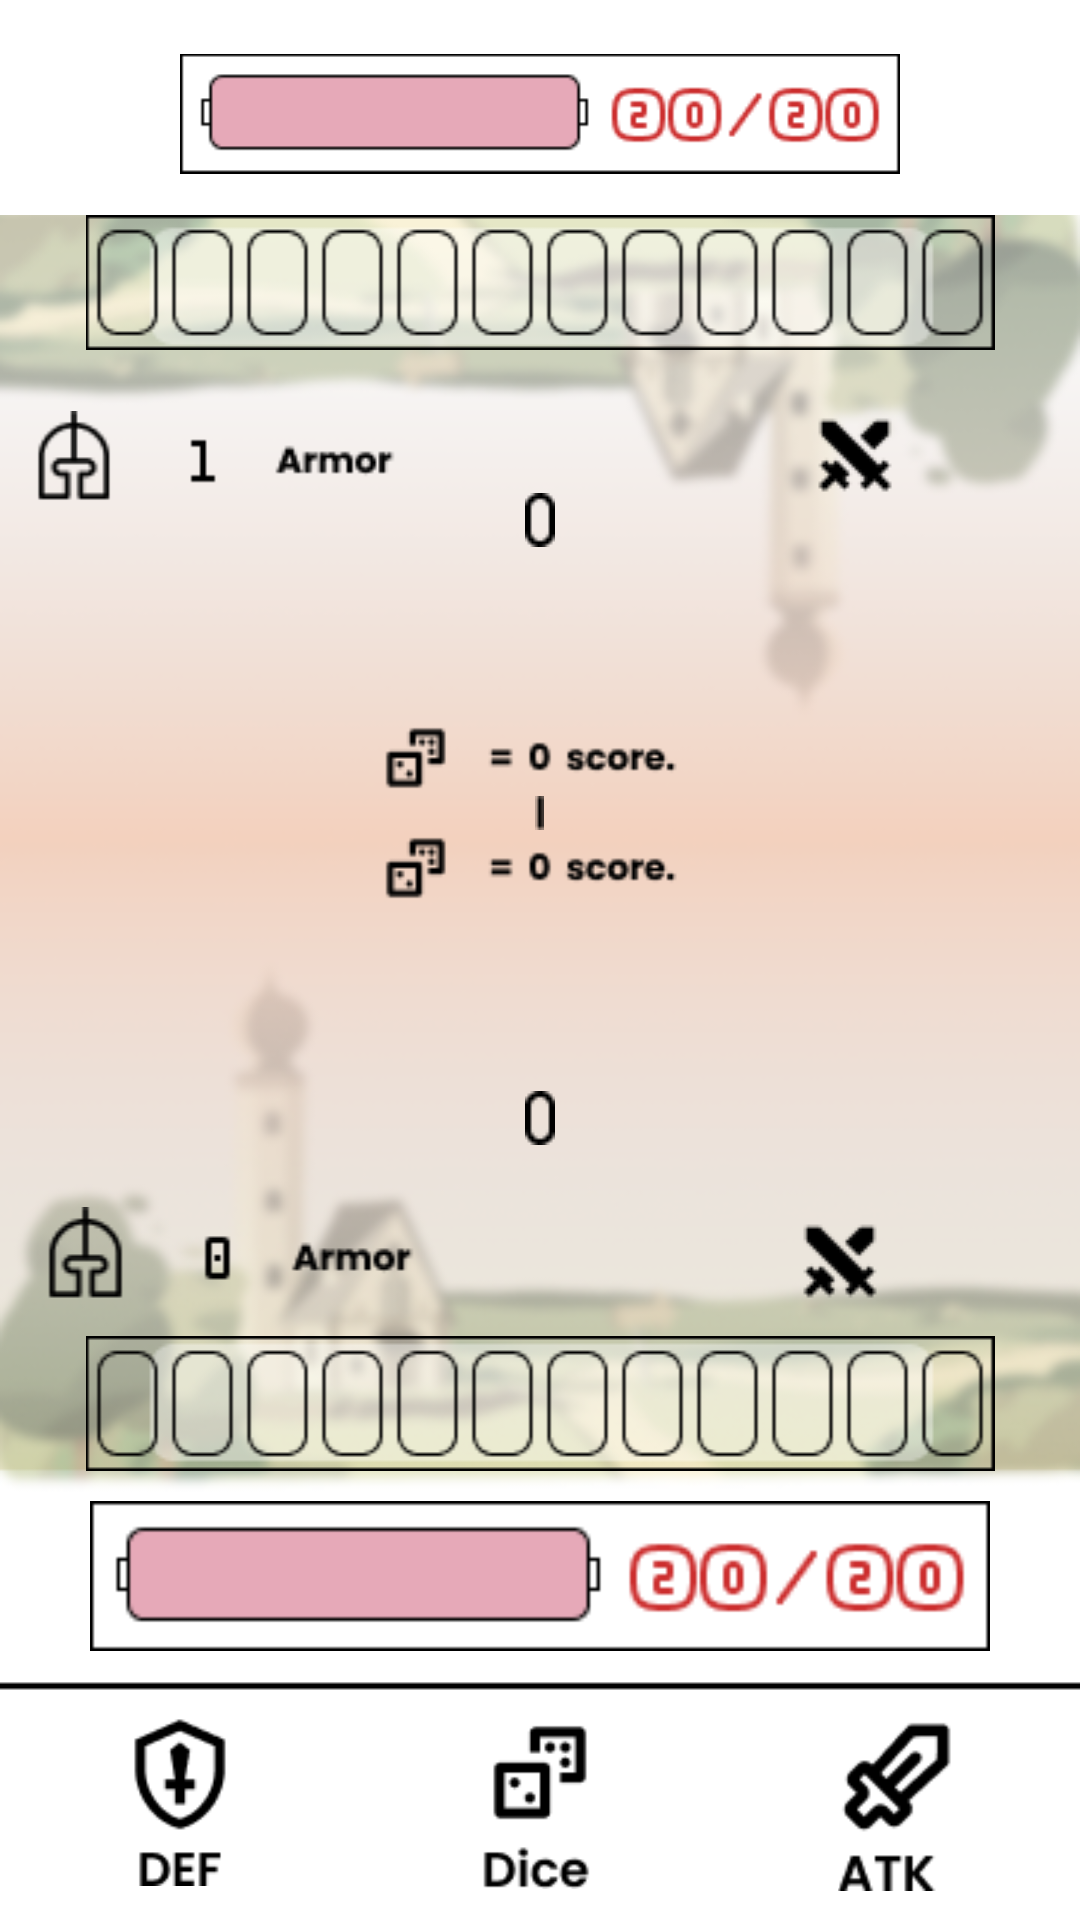

Produce the Android XML layout that renders to this screen, including the resource entries it uses.
<!-- AndroidManifest.xml: application theme Theme.Game_01 -->
<!-- res/layout/activity_hard.xml -->
<?xml version="1.0" encoding="utf-8"?>
<LinearLayout xmlns:android="http://schemas.android.com/apk/res/android"
    xmlns:app="http://schemas.android.com/apk/res-auto"
    xmlns:tools="http://schemas.android.com/tools"
    android:layout_width="match_parent"
    android:layout_height="match_parent"
    android:orientation="vertical"
    android:background="@drawable/background_hard"
    tools:context=".Hard">

    <LinearLayout
        android:layout_width="match_parent"
        android:layout_height="match_parent"
        android:layout_weight="1.6"
        android:orientation="horizontal"></LinearLayout>

    <LinearLayout
        android:id="@+id/statusem"
        android:layout_width="match_parent"
        android:layout_height="match_parent"
        android:layout_weight="1"
        android:orientation="vertical">

        <LinearLayout
            android:layout_width="match_parent"
            android:layout_height="match_parent"
            android:layout_weight="4"
            android:orientation="vertical">

            <ImageView
                android:id="@+id/EmLP"
                android:layout_width="match_parent"
                android:layout_height="wrap_content"
                android:layout_alignParentLeft="true"
                android:layout_gravity="center"
                android:layout_weight="0.5"
                android:adjustViewBounds="true"
                android:background="@color/white"
                android:maxWidth="800dp"
                android:maxHeight="120dp"
                android:paddingStart="60dp"
                android:paddingTop="4dp"
                android:paddingEnd="60dp"
                android:scaleType="fitCenter"
                app:srcCompat="@drawable/twentyhp" />

        </LinearLayout>

        <LinearLayout
            android:layout_width="match_parent"
            android:layout_height="match_parent"
            android:layout_weight="1.7"
            android:orientation="vertical">

            <ImageView
                android:id="@+id/STEMBAR"
                android:layout_width="match_parent"
                android:layout_height="wrap_content"
                android:layout_gravity="center"
                android:layout_marginBottom="10dp"
                android:layout_weight="0"
                app:srcCompat="@drawable/dicezero" />

            <LinearLayout
                android:layout_width="match_parent"
                android:layout_height="match_parent"
                android:layout_weight="1"
                android:orientation="horizontal">

                <ImageView
                    android:id="@+id/imageView30"
                    android:layout_width="match_parent"
                    android:layout_height="wrap_content"
                    android:layout_margin="10dp"
                    android:layout_weight="0.5"
                    app:srcCompat="@drawable/ammor1" />

                <ImageView
                    android:id="@+id/StatDiceEm"
                    android:layout_width="60dp"
                    android:layout_height="wrap_content"
                    android:layout_gravity="center"
                    android:layout_marginBottom="10dp"
                    android:layout_weight="0"
                    app:srcCompat="@drawable/zero" />

                <ImageView
                    android:id="@+id/modeEm2"
                    android:layout_width="match_parent"
                    android:layout_height="wrap_content"
                    android:layout_margin="10dp"
                    android:layout_weight="0.5"
                    app:srcCompat="@drawable/atk" />
            </LinearLayout>

        </LinearLayout>

    </LinearLayout>

    <LinearLayout
        android:id="@+id/field"
        android:layout_width="match_parent"
        android:layout_height="match_parent"
        android:layout_weight="1.4"
        android:orientation="vertical">

        <ImageView
            android:id="@+id/Dicestem"
            android:layout_width="match_parent"
            android:layout_height="wrap_content"
            android:layout_weight="1"
            app:srcCompat="@drawable/scorezero" />

        <ImageView
            android:id="@+id/winorlose"
            android:layout_width="wrap_content"
            android:layout_height="wrap_content"
            android:layout_gravity="center"
            android:layout_weight="1"
            app:srcCompat="@drawable/space" />

        <ImageView
            android:id="@+id/Dicest"
            android:layout_width="match_parent"
            android:layout_height="wrap_content"
            android:layout_weight="1"
            app:srcCompat="@drawable/scorezero" />

        <TextView
            android:id="@+id/AlertTextView"
            android:layout_width="wrap_content"
            android:layout_height="wrap_content"
            android:layout_weight="1" />

    </LinearLayout>

    <LinearLayout
        android:id="@+id/status"
        android:layout_width="match_parent"
        android:layout_height="match_parent"
        android:layout_weight="1"
        android:orientation="vertical">

        <LinearLayout
            android:layout_width="match_parent"
            android:layout_height="match_parent"
            android:layout_weight="1"
            android:orientation="vertical">

            <LinearLayout
                android:layout_width="match_parent"
                android:layout_height="match_parent"
                android:layout_weight="1"
                android:orientation="vertical">

                <LinearLayout
                    android:layout_width="match_parent"
                    android:layout_height="match_parent"
                    android:layout_weight="1"
                    android:orientation="horizontal">

                    <ImageView
                        android:id="@+id/imageView3"
                        android:layout_width="match_parent"
                        android:layout_height="wrap_content"
                        android:layout_gravity="bottom"
                        android:layout_margin="10dp"
                        android:layout_marginTop="100dp"
                        android:layout_weight="1"
                        app:srcCompat="@drawable/ammor0" />

                    <ImageView
                        android:id="@+id/StatDice"
                        android:layout_width="40dp"
                        android:layout_height="wrap_content"
                        android:layout_gravity="center"
                        android:layout_marginBottom="10dp"
                        android:layout_weight="0"
                        android:paddingTop="10dp"
                        android:paddingBottom="10dp"
                        app:srcCompat="@drawable/zero" />

                    <ImageView
                        android:id="@+id/mode2"
                        android:layout_width="match_parent"
                        android:layout_height="wrap_content"
                        android:layout_gravity="bottom|center_vertical"
                        android:layout_margin="10dp"
                        android:layout_weight="1"
                        app:srcCompat="@drawable/atk" />

                </LinearLayout>

                <ImageView
                    android:id="@+id/STBAR"
                    android:layout_width="match_parent"
                    android:layout_height="wrap_content"
                    android:layout_gravity="center"
                    android:layout_marginBottom="10dp"
                    android:layout_weight="0"
                    app:srcCompat="@drawable/dicezero" />

            </LinearLayout>

        </LinearLayout>

        <LinearLayout
            android:layout_width="match_parent"
            android:layout_height="match_parent"
            android:layout_weight="3"
            android:orientation="vertical">

            <ImageView
                android:id="@+id/LP"
                android:layout_width="match_parent"
                android:layout_height="wrap_content"
                android:layout_alignParentLeft="true"
                android:layout_gravity="center"
                android:layout_weight="0.5"
                android:adjustViewBounds="true"
                android:background="@color/white"
                android:maxWidth="800dp"
                android:maxHeight="120dp"
                android:paddingBottom="10dp"
                android:scaleType="fitCenter"
                app:srcCompat="@drawable/twentyhp" />
        </LinearLayout>

    </LinearLayout>

    <LinearLayout
        android:layout_width="match_parent"
        android:layout_height="match_parent"
        android:layout_weight="1.4"
        android:gravity="center"
        android:orientation="horizontal">

        <ImageButton
            android:id="@+id/DEF"
            android:layout_width="match_parent"
            android:layout_height="57dp"
            android:layout_alignParentLeft="true"
            android:layout_gravity="center"
            android:layout_margin="20dp"
            android:layout_weight="1"
            android:adjustViewBounds="true"
            android:background="@color/white"
            android:maxWidth="1000dp"
            android:maxHeight="420dp"
            android:scaleType="fitCenter"
            app:srcCompat="@drawable/savebtn"
            tools:ignore="SpeakableTextPresentCheck,SpeakableTextPresentCheck,SpeakableTextPresentCheck" />

        <ImageButton
            android:id="@+id/Dice"
            android:layout_width="match_parent"
            android:layout_height="59dp"
            android:layout_alignParentLeft="true"
            android:layout_gravity="center"
            android:layout_margin="20dp"
            android:layout_weight="1"
            android:adjustViewBounds="true"
            android:background="@color/white"
            android:maxWidth="800dp"
            android:maxHeight="120dp"
            android:scaleType="fitCenter"

            app:srcCompat="@drawable/dicebtn"
            tools:ignore="SpeakableTextPresentCheck,SpeakableTextPresentCheck,SpeakableTextPresentCheck,TouchTargetSizeCheck,TouchTargetSizeCheck,TouchTargetSizeCheck" />

        <ImageButton
            android:id="@+id/ATK"
            android:layout_width="match_parent"
            android:layout_height="60dp"
            android:layout_alignParentLeft="true"
            android:layout_gravity="center"
            android:layout_margin="20dp"
            android:layout_weight="1"
            android:adjustViewBounds="true"
            android:background="@color/white"
            android:maxWidth="800dp"
            android:maxHeight="120dp"
            android:scaleType="fitCenter"

            app:srcCompat="@drawable/atkbtn"
            tools:ignore="SpeakableTextPresentCheck,SpeakableTextPresentCheck,SpeakableTextPresentCheck" />
    </LinearLayout>

</LinearLayout>
<!-- resources referenced by this layout -->
<resources>
  <color name="white">#FFFFFFFF</color>
  <!-- drawable ammor0: png bitmap (drawable, 995 bytes) -->
  <!-- drawable ammor1: png bitmap (drawable, 967 bytes) -->
  <!-- drawable atk: png bitmap (drawable, 354 bytes) -->
  <!-- drawable atkbtn: png bitmap (drawable, 1010 bytes) -->
  <!-- drawable background_hard: png bitmap (drawable, 70682 bytes) -->
  <!-- drawable dicebtn: png bitmap (drawable, 1049 bytes) -->
  <!-- drawable dicezero: png bitmap (drawable, 602 bytes) -->
  <!-- drawable savebtn: png bitmap (drawable, 1044 bytes) -->
  <!-- drawable scorezero: png bitmap (drawable, 817 bytes) -->
  <!-- drawable space: png bitmap (drawable, 157 bytes) -->
  <!-- drawable twentyhp: png bitmap (drawable, 1592 bytes) -->
  <!-- drawable zero: png bitmap (drawable, 236 bytes) -->
  <style name="Theme.Game_01" parent="Theme.MaterialComponents.DayNight.DarkActionBar">
          
          <item name="colorPrimary">@color/pink</item>
          <item name="colorPrimaryVariant">@color/purple_700</item>
          <item name="colorOnPrimary">@color/white</item>
          <item name="titleTextColor">@color/black</item>
  
          
          <item name="colorSecondary">@color/teal_200</item>
          <item name="colorSecondaryVariant">@color/teal_700</item>
          <item name="colorOnSecondary">@color/black</item>
          
          <item name="android:statusBarColor" tools:targetApi="l">?attr/colorPrimaryVariant</item>
          
      </style>
  <color name="pink">#EF7D51</color>
  <color name="purple_700">#FF3700B3</color>
  <color name="black">#FF000000</color>
  <color name="teal_200">#FF03DAC5</color>
  <color name="teal_700">#FF018786</color>
</resources>
